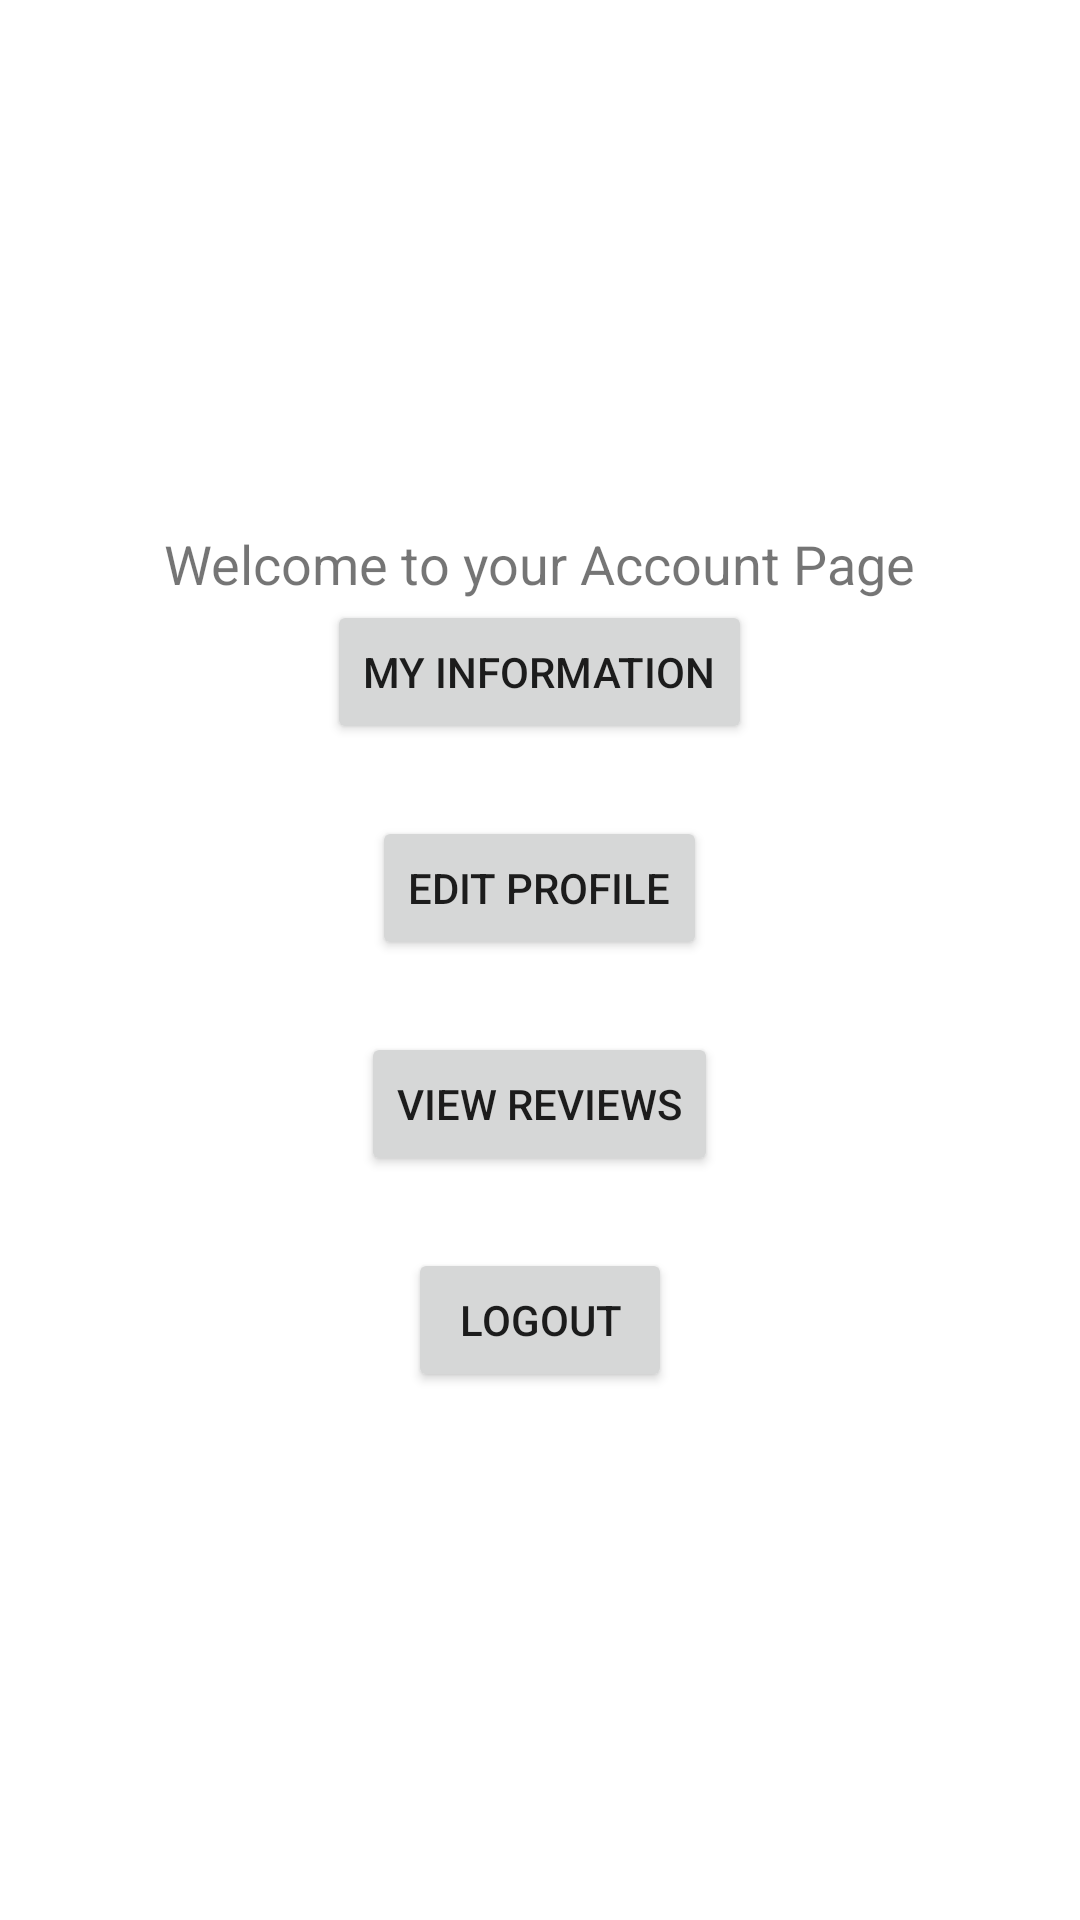

Write the Android layout XML for this screen, with the resource values it uses.
<!-- AndroidManifest.xml: application theme Theme.MyApplication -->
<!-- res/layout/fragment_account.xml -->
<LinearLayout xmlns:android="http://schemas.android.com/apk/res/android"
    android:layout_width="match_parent"
    android:layout_height="match_parent"
    android:gravity="center"
    android:orientation="vertical"
    android:padding="16dp">

    
    <TextView
        android:id="@+id/account_info"
        android:layout_width="wrap_content"
        android:layout_height="wrap_content"
        android:text="Welcome to your Account Page"
        android:textSize="18sp"
        android:gravity="center"/>
    
    <Button
        android:id="@+id/my_info_button"
        android:layout_width="wrap_content"
        android:layout_height="wrap_content"
        android:text="My Information" />

    
    <Button
        android:id="@+id/edit_profile_button"
        android:layout_width="wrap_content"
        android:layout_height="wrap_content"
        android:text="Edit Profile"
        android:layout_marginTop="24dp" />

    
    <Button
        android:id="@+id/review_button"
        android:layout_width="wrap_content"
        android:layout_height="wrap_content"
        android:text="View Reviews"
        android:layout_marginTop="24dp" />

    
    <Button
        android:id="@+id/logout_button"
        android:layout_width="wrap_content"
        android:layout_height="wrap_content"
        android:text="Logout"
        android:layout_marginTop="24dp" />

</LinearLayout>
<!-- resources referenced by this layout -->
<resources>
  <style name="Theme.MyApplication" parent="Theme.MaterialComponents.DayNight.DarkActionBar">
          
          <item name="colorPrimary">@color/colorPrimary</item>
          <item name="colorPrimaryVariant">@color/colorAccent</item>
          <item name="colorOnPrimary">@color/white</item>
          
          <item name="colorSecondary">@color/colorSecondary</item>
          <item name="colorSecondaryVariant">@color/colorAccent</item>
          <item name="colorOnSecondary">@color/black</item>
          
          <item name="android:statusBarColor">?attr/colorPrimaryVariant</item>
          
          <item name="windowActionBar">false</item>
          <item name="windowNoTitle">true</item>
      </style>
  <color name="colorPrimary">#1A3A52</color>
  <color name="colorAccent">#566D7E</color>
  <color name="white">#FFFFFFFF</color>
  <color name="colorSecondary">#857F72</color>
  <color name="black">#FF000000</color>
</resources>
